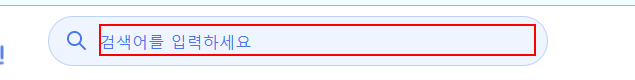
Workflow: 구직자를 위한 채용정보 이메일 발송 RPA

Step 1: click on the element

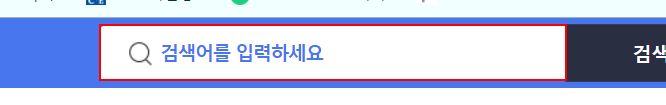
Step 2: click on the label

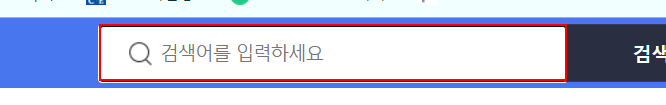
Step 3: type "[keyword+ "[k(enter)]"]" into the text box

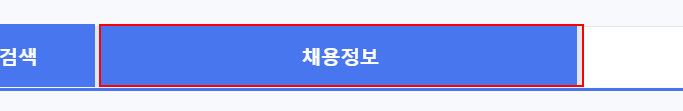
Step 4: click on the link '채용정보'

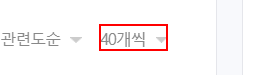
Step 5: click on the button '40개씩'

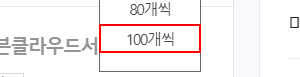
Step 6: click on the button '100개씩'

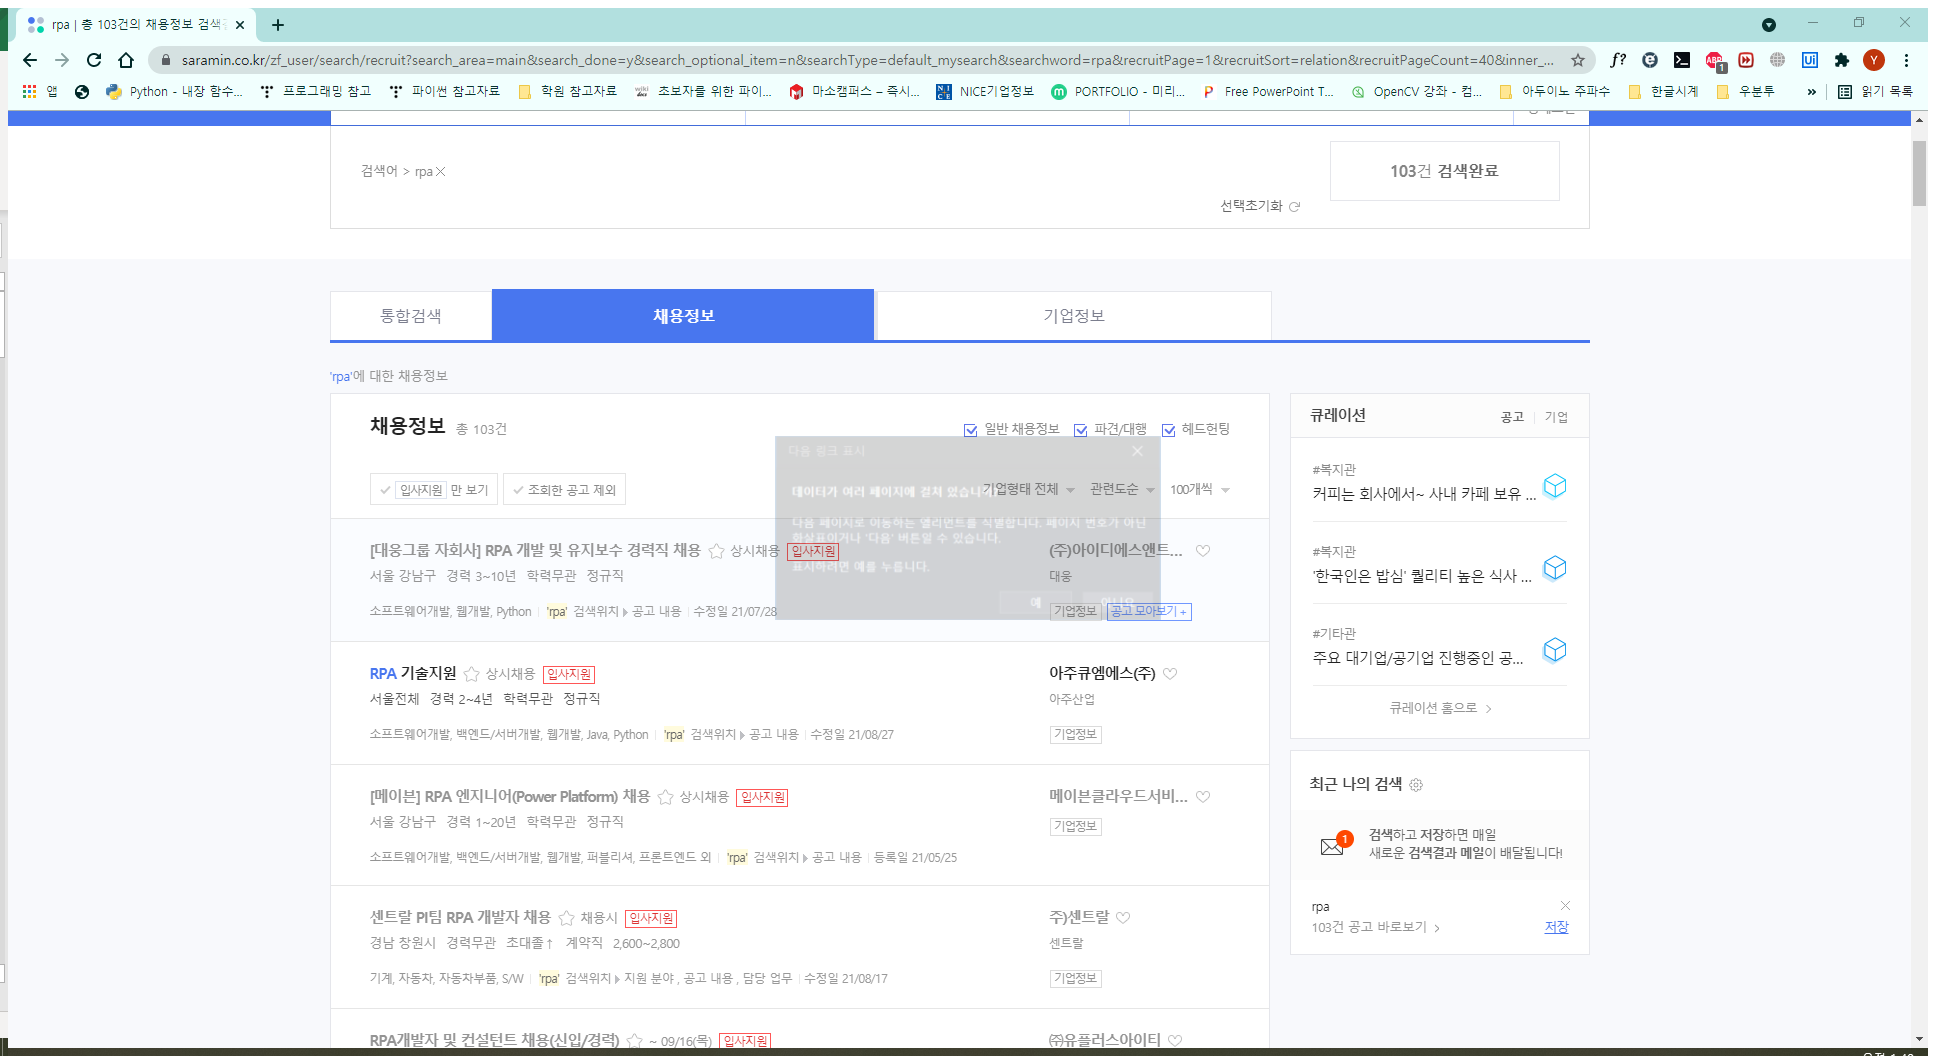
Step 7: Attach Browser 'Rpa 103   Page' in window '{0} | 총 *건의 채용정보 검색결과 - 사람인' (chrome.exe)

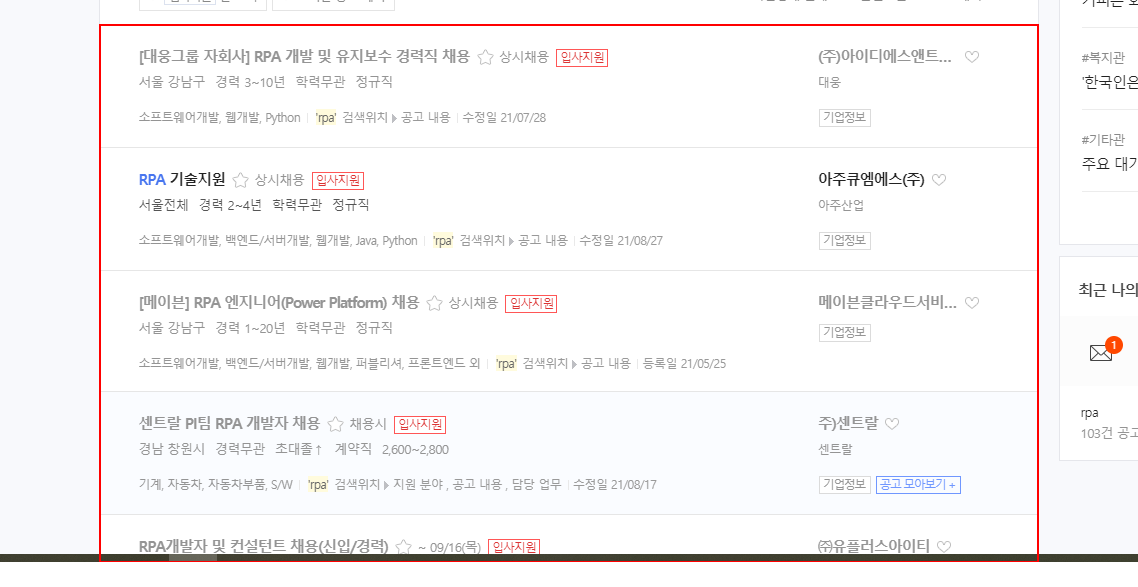
Step 8: get-text from the element

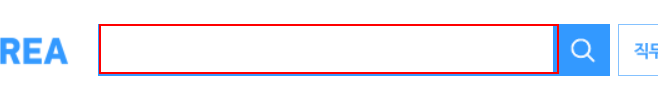
Step 9: click on the text box

Step 10: type "[keyword+ "[k(enter)]"]" into the text box (same screen as step 9)

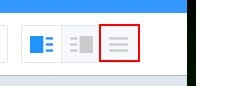
Step 11: click on the button '리스트 전체 형태'

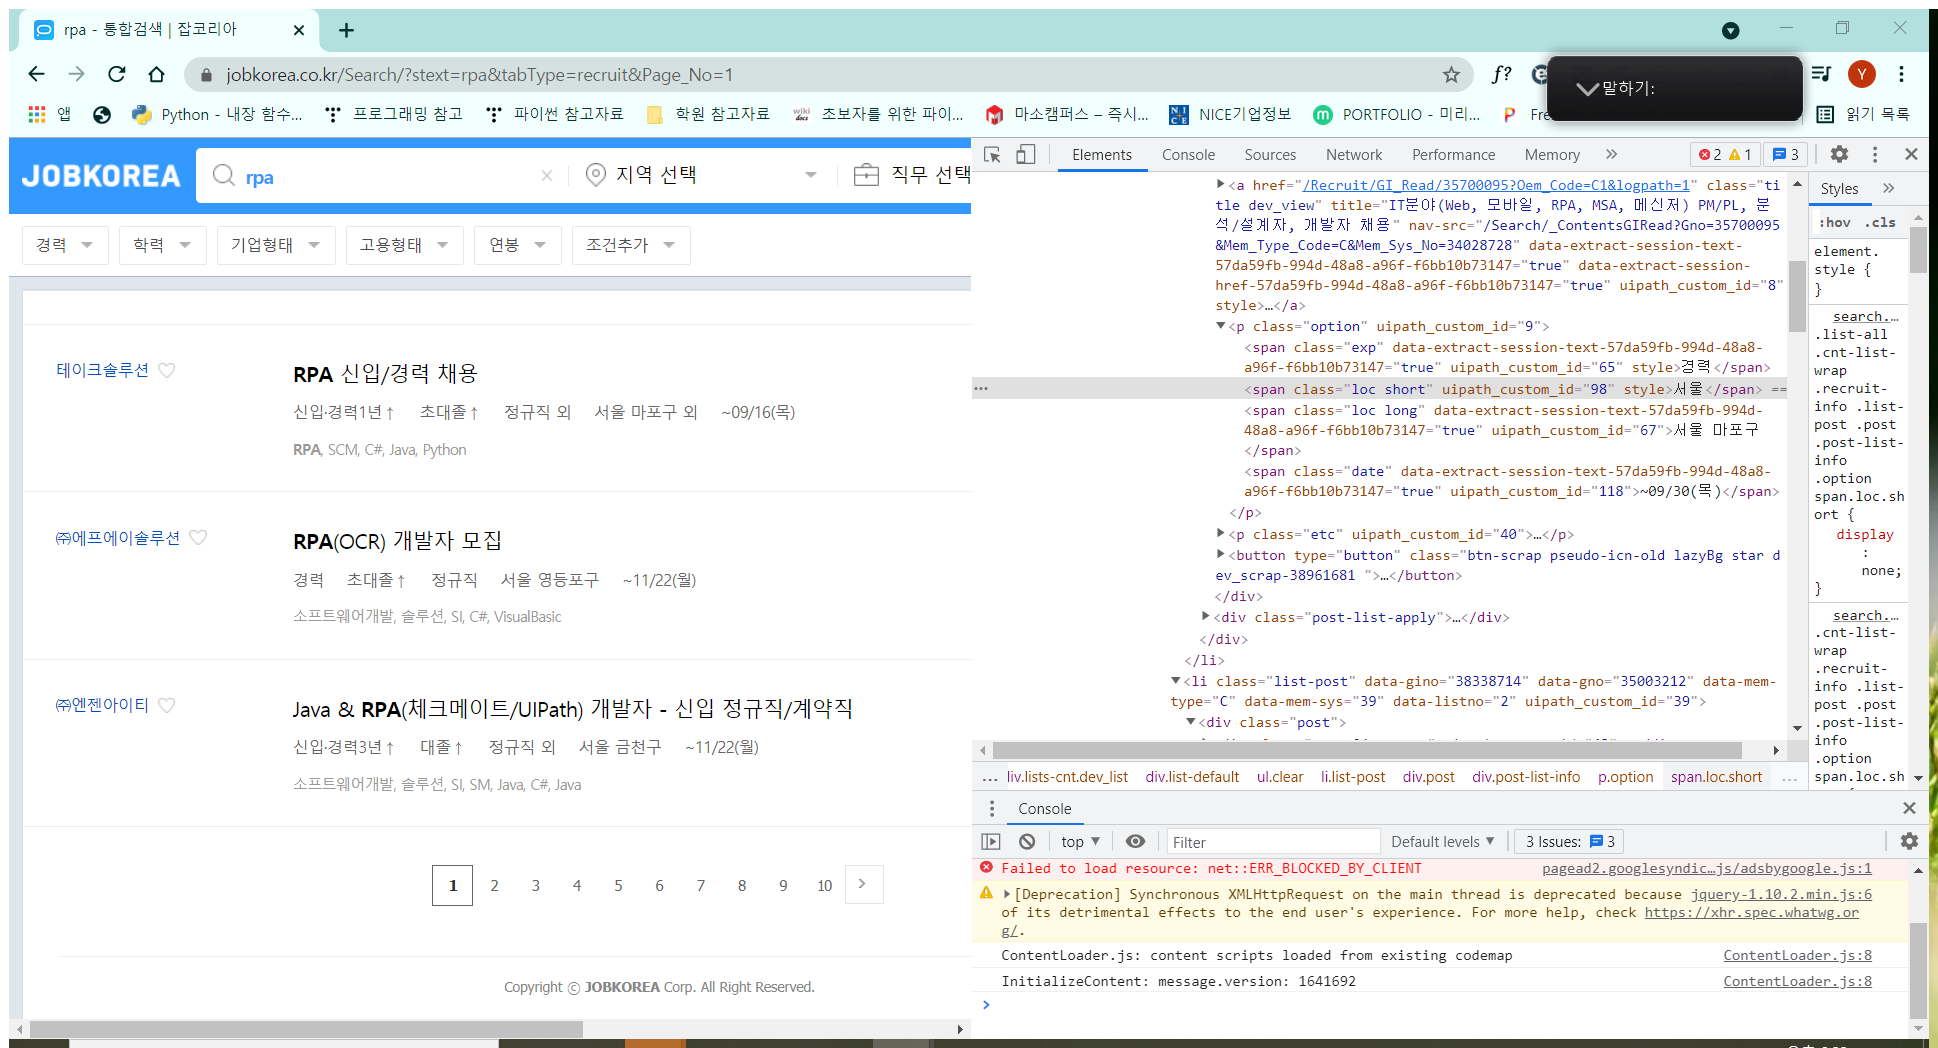
Step 12: Attach Browser 'Rpa       Page' in window '* - 통합검색 | 잡코리아' (chrome.exe)

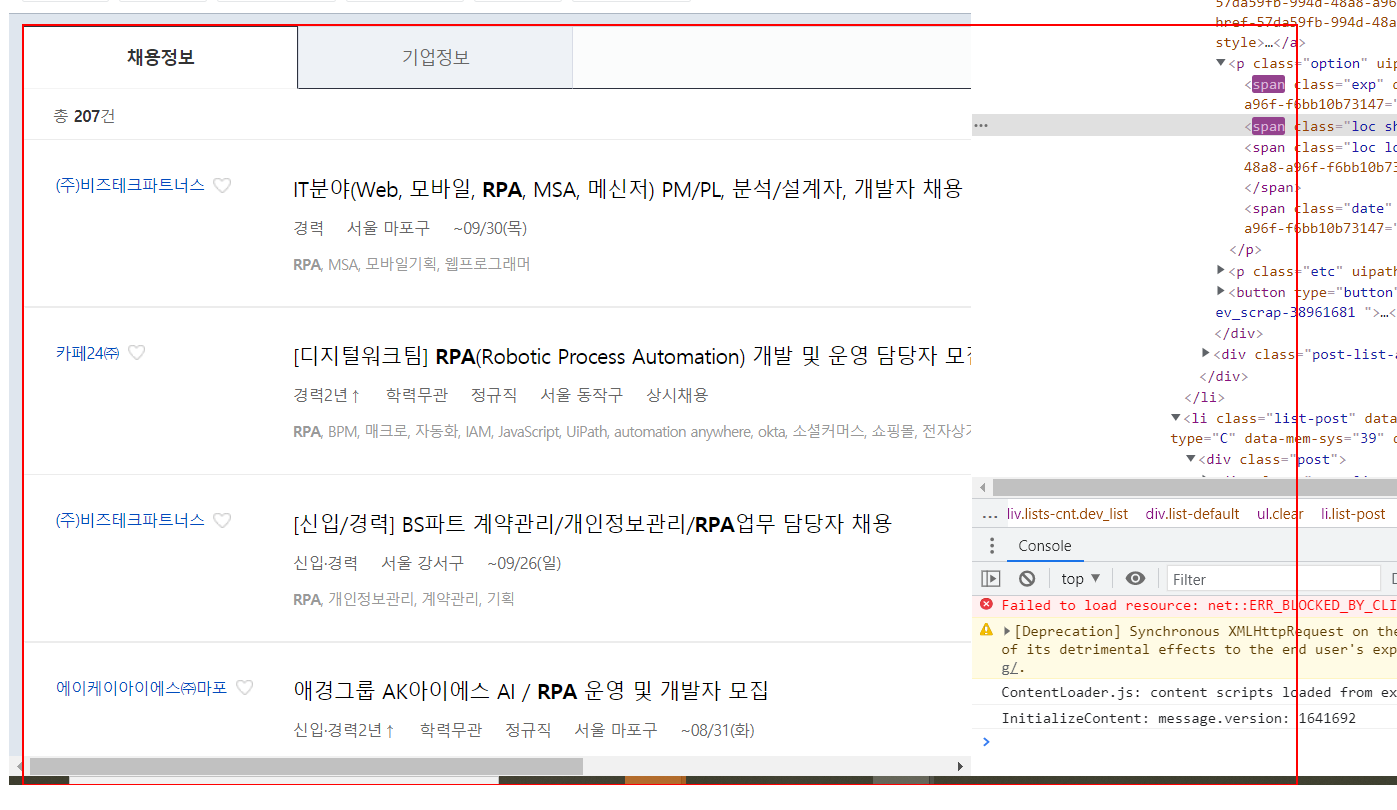
Step 13: get-text from the element

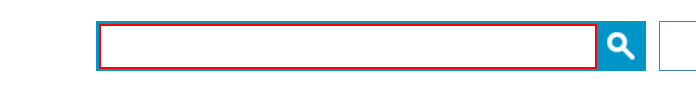
Step 14: click on the text box

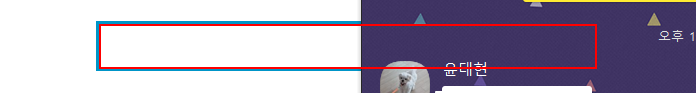
Step 15: type "[keyword+ "[k(enter)]"]" into the text box

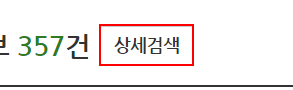
Step 16: click on the link '상세검색'

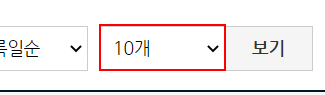
Step 17: click on the drop-down '보기 갯수'

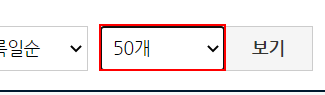
Step 18: type "5[k(enter)]" into the drop-down '보기 갯수'

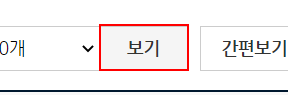
Step 19: click on the button '보기'

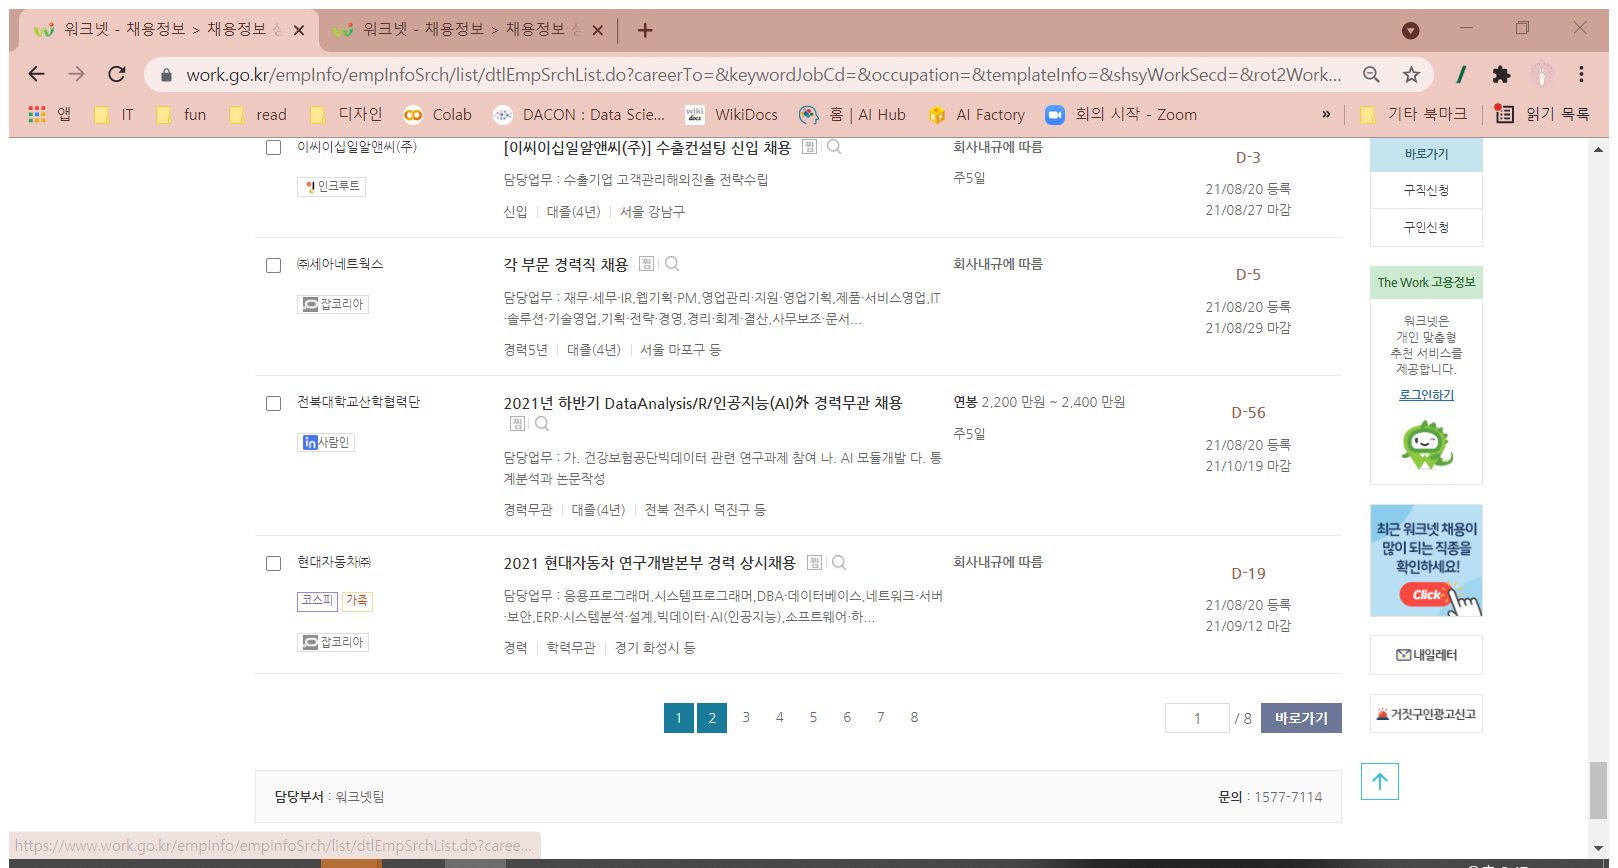
Step 20: Attach Browser '          Page' in window '워크넷 - 채용정보 > 채용정보 상세검색' (chrome.exe)

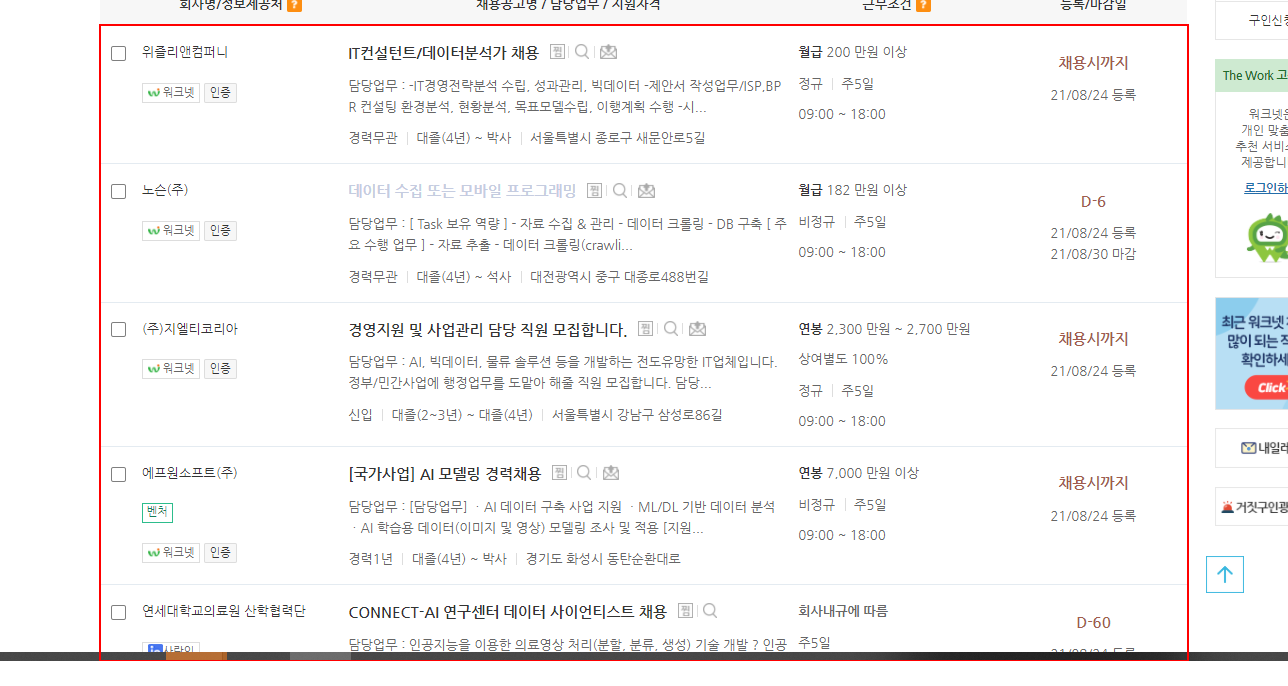
Step 21: get-text from the tbody

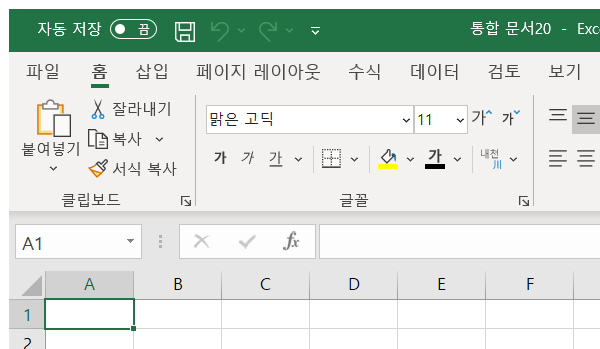
Step 22: Open Application 'excel.exe 채용정보_병합.xlsx' on the element in window '* - Excel' (excel.exe)